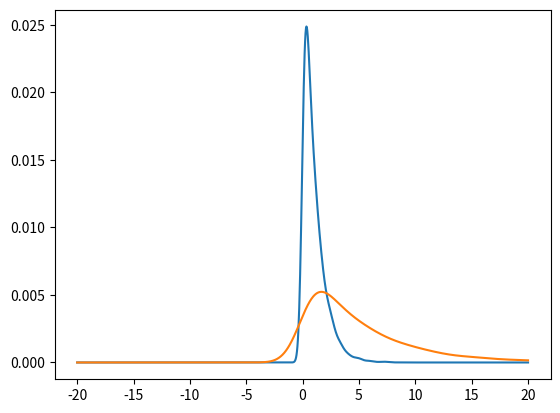

The matplotlib source for this figure:
# %%
import numpy as np
from scipy.stats import gaussian_kde
import matplotlib.pyplot as plt
# %%
def calculateKDE(y, covarianceFactor = 0.25):
    kernel = gaussian_kde(y)
    kernel.covariance_factor = lambda : covarianceFactor
    kernel._compute_covariance()
    return kernel

def bhattacharyya(p, q):
    return np.sum(np.sqrt(p*q))

y1 = np.random.normal(0, 1, 10000)
y2 = np.random.normal(1, 1, 10000)

y1 = np.random.exponential(1, 10000)
y2 = np.random.exponential(5, 10000)
# y2 = y1.copy()

x = np.linspace(-20, 20, 1000)
kernel1 = calculateKDE(y1)
kernel2 = calculateKDE(y2)

y1KDE = kernel1(x)
y2KDE = kernel2(x)
plt.plot(x, y1KDE/sum(y1KDE))
plt.plot(x, y2KDE/sum(y2KDE))


# %%
print(bhattacharyya(y1KDE/sum(y1KDE), y2KDE/sum(y2KDE)))
# %%
np.arange(0, len(x), 0.17)

kernel1(y1KDE)